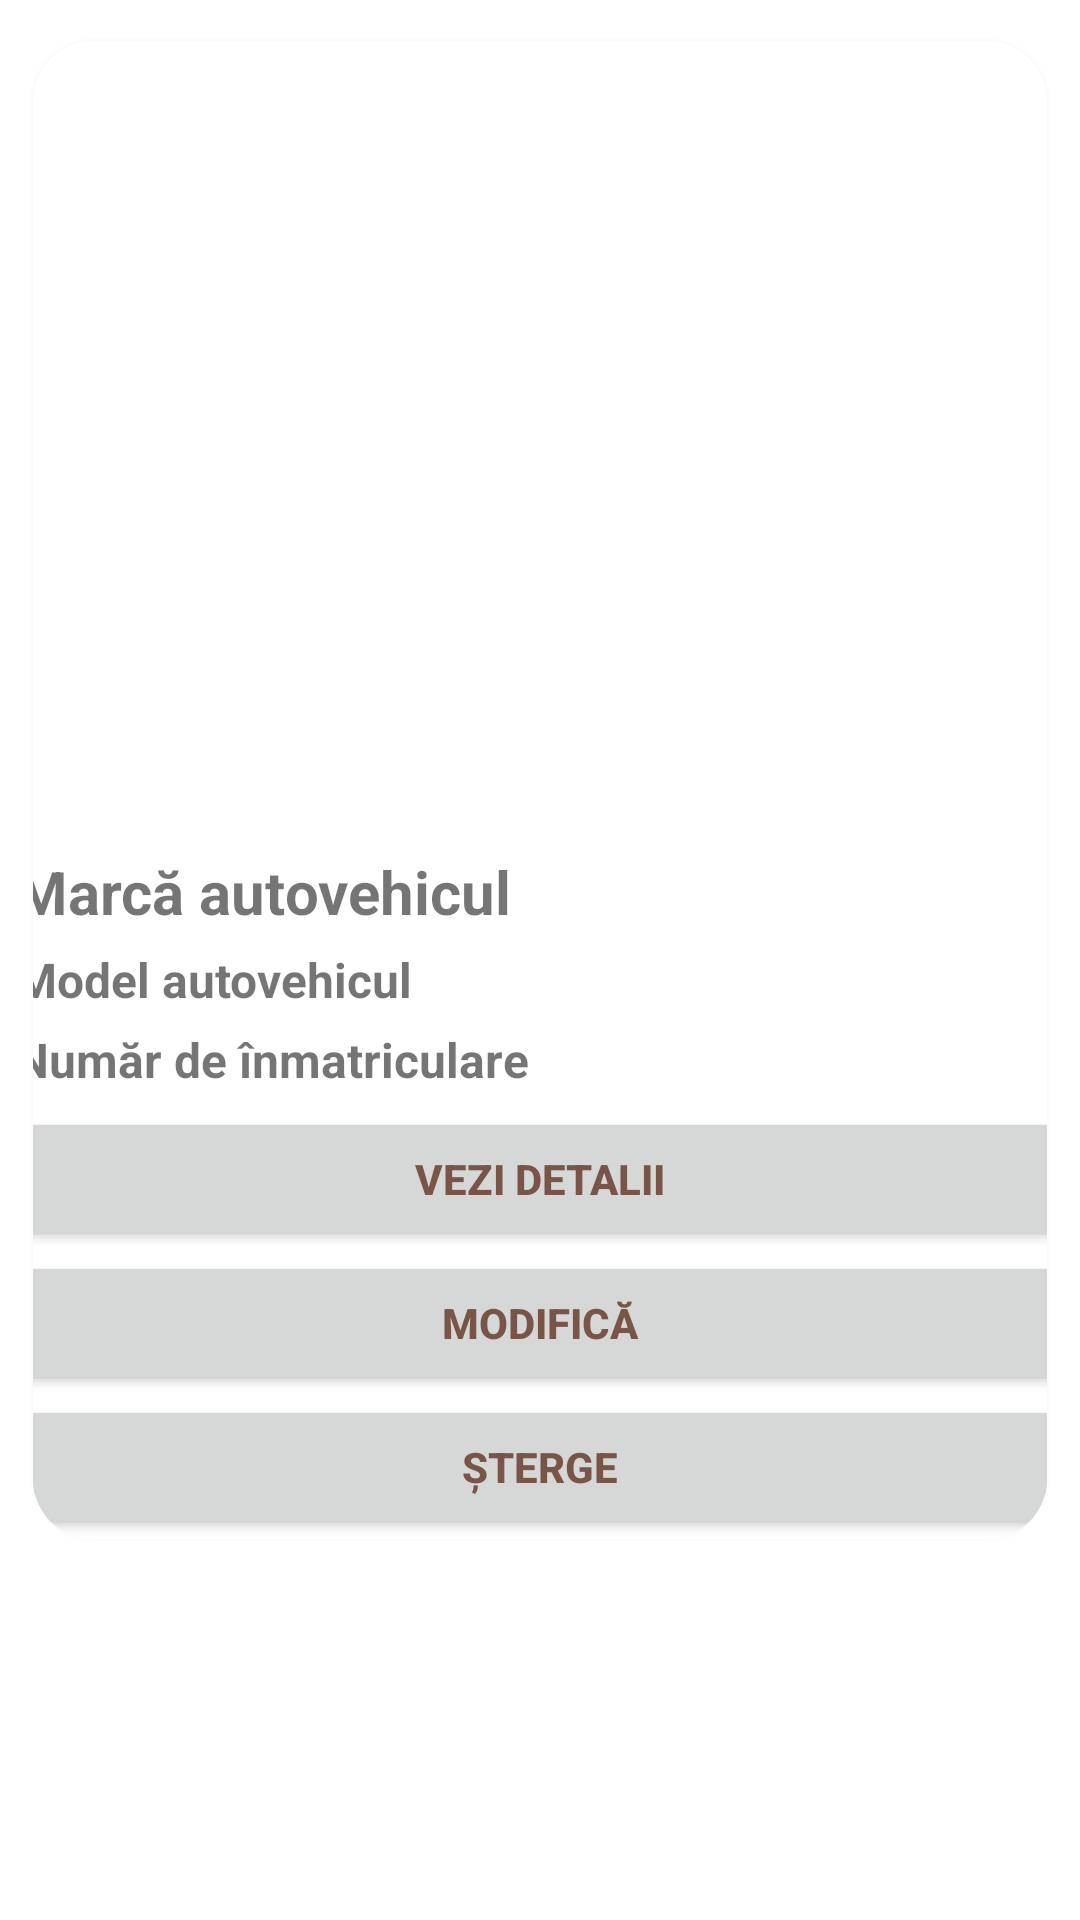

Write the Android layout XML for this screen, with the resource values it uses.
<!-- AndroidManifest.xml: application theme Theme.RevvedUp -->
<!-- res/layout/recycler_item_car_participant.xml -->
<?xml version="1.0" encoding="utf-8"?>
<LinearLayout xmlns:android="http://schemas.android.com/apk/res/android"
    xmlns:app="http://schemas.android.com/apk/res-auto"
    android:layout_width="match_parent"
    android:layout_height="wrap_content">

    <androidx.cardview.widget.CardView
        android:layout_width="match_parent"
        android:layout_height="wrap_content"
        android:layout_marginTop="0dp"
        android:layout_marginBottom="0dp"
        app:cardBackgroundColor="@color/white"
        app:cardCornerRadius="20dp"
        app:cardElevation="5dp"
        app:cardMaxElevation="3dp"
        app:cardPreventCornerOverlap="true"
        app:cardUseCompatPadding="true">

        <LinearLayout
            android:layout_width="350dp"
            android:layout_height="wrap_content"
            android:layout_gravity="center"
            android:orientation="vertical">

            <ImageView
                android:id="@+id/img"
                android:layout_width="350dp"
                android:layout_height="250dp"
                android:layout_gravity="center"
                android:layout_marginVertical="10dp"
                android:contentDescription="@string/car_registration_number"
                android:scaleType="centerCrop"
                android:src="@drawable/empty_image" />


            <TextView
                android:id="@+id/carBrand"
                android:layout_width="wrap_content"
                android:layout_height="wrap_content"
                android:text="@string/car_brand"
                android:textSize="20sp"
                android:textStyle="bold" />

            <TextView
                android:id="@+id/carModel"
                android:layout_width="wrap_content"
                android:layout_height="wrap_content"
                android:layout_marginTop="5dp"
                android:text="@string/car_model"
                android:textSize="16sp"
                android:textStyle="bold" />

            <TextView
                android:id="@+id/carRegistration"
                android:layout_width="wrap_content"
                android:layout_height="wrap_content"
                android:layout_marginTop="5dp"
                android:text="@string/car_registration_number"
                android:textSize="16sp"
                android:textStyle="bold" />

            <LinearLayout
                android:layout_width="match_parent"
                android:layout_height="match_parent"
                android:layout_marginTop="5dp"
                android:orientation="vertical">

                <Button
                    android:id="@+id/viewDetails"
                    android:layout_width="match_parent"
                    android:layout_height="wrap_content"
                    android:text="@string/see_details"
                    android:textColor="#795548"
                    android:textStyle="bold"
                    app:cornerRadius="30dp" />

                <Button
                    android:id="@+id/modifyCar"
                    android:layout_width="match_parent"
                    android:layout_height="wrap_content"
                    android:text="@string/modify"
                    android:textColor="#795548"
                    android:textStyle="bold"
                    app:cornerRadius="30dp" />

                <Button
                    android:id="@+id/deleteCar"
                    android:layout_width="match_parent"
                    android:layout_height="wrap_content"
                    android:text="@string/delete"
                    android:textColor="#795548"
                    android:textStyle="bold"
                    app:cornerRadius="30dp" />

            </LinearLayout>


        </LinearLayout>

    </androidx.cardview.widget.CardView>

</LinearLayout>
<!-- resources referenced by this layout -->
<resources>
  <color name="white">#FFFFFFFF</color>
  <string name="car_brand">Marcă autovehicul</string>
  <string name="car_model">Model autovehicul</string>
  <string name="car_registration_number">Număr de înmatriculare</string>
  <string name="delete">Șterge</string>
  <string name="modify">Modifică</string>
  <string name="see_details">Vezi detalii</string>
  <style name="Theme.RevvedUp" parent="Theme.MaterialComponents.DayNight.NoActionBar">
          
          <item name="colorPrimary">@color/golden_yellow</item>
          <item name="colorPrimaryVariant">@color/yellow</item>
          <item name="colorOnPrimary">@color/white</item>
          
          <item name="colorSecondary">@color/dark_slate_blue</item>
          <item name="colorSecondaryVariant">@color/midnight_blue</item>
          <item name="colorOnSecondary">@color/black</item>
          
          <item name="android:statusBarColor">?attr/colorPrimaryVariant</item>
          
      </style>
  <color name="golden_yellow">#FFF3A225</color>
  <color name="yellow">#FFFFB65B</color>
  <color name="dark_slate_blue">#FF2A2F4B</color>
  <color name="midnight_blue">#FF12183A</color>
  <color name="black">#FF000000</color>
</resources>
